2-way image classification set "training_set_water_and_fire" from GitHub (Meerkat007/image-classification); label vocabulary: fire, water.

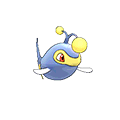
Label: water

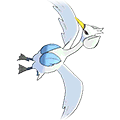
Label: water

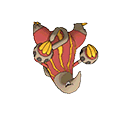
Label: fire

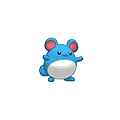
Label: water

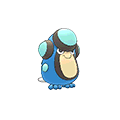
Label: water

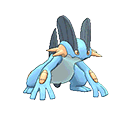
Label: water
